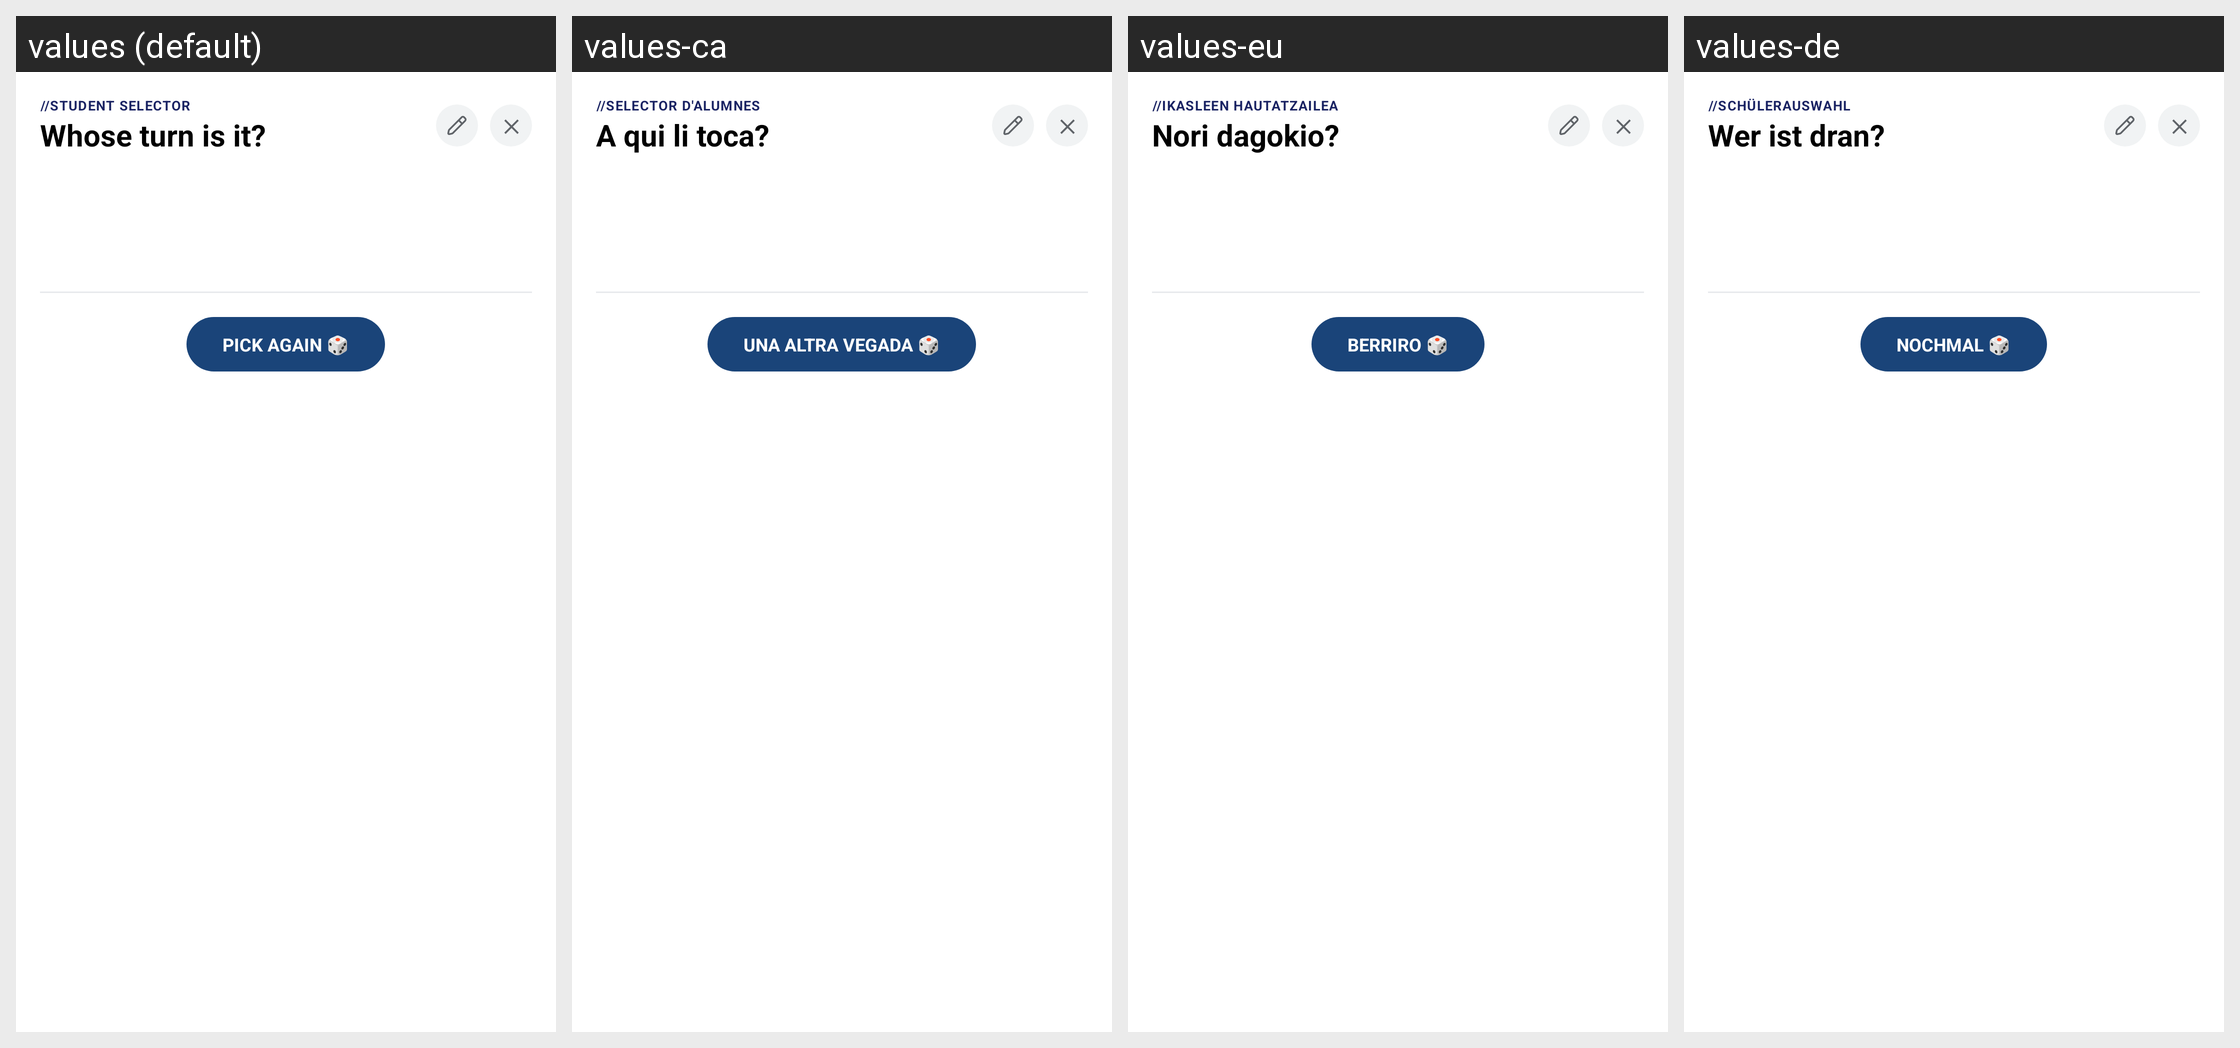

The same Android screen rendered under several of its app's locales, left to right. List the strings drawn on it with the default value and each locale's translation.
Android screen res/layout/dialog_name_selector.xml rendered under 4 locales, left to right: values (default), values-ca, values-eu, values-de. Device: Nexus 5 (rendered at 1080×1920; each locale shown at half size, 540×960, under a caption strip naming it); theme Theme.LauncherTs13.
Other locales in the repository, not shown: values-es, values-fr, values-gl, values-it, values-nl, values-pt, values-ro, values-ru.
Strings drawn on this screen, with the default value and each locale's value (text and hints the layout hard-codes, and strings that could not be matched under every locale, appear in the picture but are not listed):

student_selector_header
  values: //STUDENT SELECTOR
  values-ca: //SELECTOR D'ALUMNES
  values-eu: //IKASLEEN HAUTATZAILEA
  values-de: //SCHÜLERAUSWAHL

who_is_next_label
  values: Whose turn is it?
  values-ca: A qui li toca?
  values-eu: Nori dagokio?
  values-de: Wer ist dran?

btn_pick_again
  values: PICK AGAIN 🎲
  values-ca: UNA ALTRA VEGADA 🎲
  values-eu: BERRIRO 🎲
  values-de: NOCHMAL 🎲
